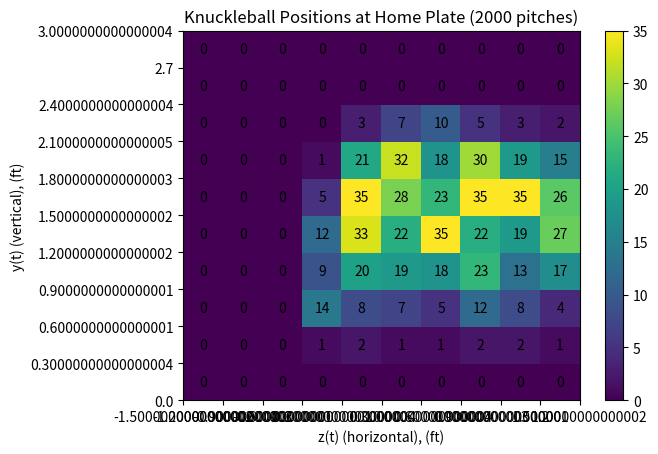

The matplotlib source for this figure:
# [redacted]

import numpy as np
import matplotlib.pyplot as plt
import scipy.constants as constants
from scipy.constants import g,pi

def convert(value,unit1,unit2):
        '''Convert value in unit1 to unit2'''
                
        # the converter
        conv = {'ft->m':constants.foot,'in->m':constants.inch,'mph->m/s':constants.mph}

        # make a copy and perform reverse conversions
        cpy_conv = dict(conv)
        for key, val in cpy_conv.items():
            units = key.split('->')
            conv[units[-1]+'->'+units[0]] = 1.0/val
                                                                
        # perform the conversion
        key = '%s->%s'%(unit1,unit2)
        if key in conv:
            return value*conv[key]
        else:
            print('Unit conversion %s not possible.' %key)

def main():
    # GridBox Features
    gridSides = 36                        #side length of grid box (in inches)-->3ft
    gridArea = gridSides**2
    unitCellArea = 13.6                   #cross-sectional area of baseball (inches)
    unitCellSides = np.sqrt(unitCellArea)
    insideBox = 0                         #pitches inside the box
    
    # Generate GridBox
    N = 1                                 #number of unit cells in a each row or columni
    unitCellRanges = [0,unitCellSides]
    while(N*unitCellSides <= gridSides):
        N += 1
        unitCellRanges.append(unitCellSides*N)
    gridBox = np.zeros((N,N))             #2D-Array of dimension = (N*unitCellSide)^2

    #Parameters
    pitches = 2000
    pitchesList = np.arange(0,pitches,1)

    for i in pitchesList:

        # the time step
        dt = 0.001 # s

        # the dimensionless angular drag factor
        S0om = 4.1E-4

        # drag force
        B2om = 0.0005
        
        #Initial Positions
        x0 = 0
        y0 = convert(np.random.uniform(6.3,6.7), 'ft', 'm')       #Observed release heights: 6.5+-0.2ft
        z0 = convert(np.random.uniform(2.9,3.1), 'ft', 'm')       #Horizontal inital pos of pitch: 1.5+-0.1ft from home
        theta = convert(np.random.uniform(0,2*np.pi),'ft','m')    #Initial angle of the baseball respect to y-axis 

        #Initial Velocities
        vx = convert(np.random.uniform(64.0,71.0),'mph','m/s')      #Observed initial pitch speeds: 67.5+-3.5mph
        vy = convert(np.random.uniform(0.8,1.6),'mph','m/s')        #Observed initial vertical speeds: 1.2+-0.4mph
        vz = convert(np.random.uniform(1.5,1.9),'mph','m/s')        #Observed initial transverse speed: 1.7+-0.2mph
        omega = np.random.uniform(0.35,0.45)                        #Observed initial rotations: 0.4 +- 0.05 rev/s
        
        # lateral force
        lateralForce = 0.5*g*(np.sin(4*theta) - 0.25*np.sin(8*theta) + 0.08*np.sin(12*theta) - 0.025*np.sin(16*theta))
        # Magnus force
        magnusForce = S0om*vx*omega

        # initial conditions (convert everything to SI)
        r = np.array([[x0,y0,z0]])
        while r[-1,0] <= convert(60.5,'ft','m'):
                v = np.sqrt(vx**2 + vy**2 + vz**2)
                vx -= B2om*v*vx*dt
                vy -= g*dt
                vz -= (S0om*vx*omega + lateralForce)*dt
                cr = np.array([[vx,vy,-vz]])*dt
                r = np.append(r,r[-1]+cr,axis=0)            

        # convert the result to feet
        r = convert(r,'m','ft')

        #convert result to inches to fill gridBox
        r_inches = convert(convert(r,'ft','m'),'m','in')
        
        #determine the corresponding coordinates (y,z) to fill the gridbox
        for j,l in enumerate(unitCellRanges):
            if r_inches[-1][1] >= l and r_inches[-2][1] < l + unitCellSides:
                y = j
                break
        
        for k,m in enumerate(unitCellRanges):
            if (gridSides - (r_inches[-1][2] - r_inches[0][2])) >= m and (gridSides - (r_inches[-1][2] - r_inches[0][2])) < m + unitCellSides:
                z = k
                gridBox[y][z] += 1
                insideBox += 1
                break
            #out of the box
            if (gridSides - (r_inches[-1][2] - r_inches[0][2])) <= unitCellRanges[0] or (gridSides - (r_inches[-1][2] - r_inches[0][2])) > unitCellRanges[-1]:
                break
    
    outsideBox = pitches - insideBox      #pitches outside box
    #Probability gridBox
    print(gridBox)
    print('Pitches inside box: ', insideBox)
    print('Pitches outside box: ', outsideBox)

    #Fills each unit cell with the amount of pitches going through there
    for y in range(gridBox.shape[0]):
        for x in range(gridBox.shape[1]):
            plt.text(x + 0.5, y + 0.5, '%.d' % gridBox[y, x],horizontalalignment='center',verticalalignment='center')
    
    #Density Plot
    gridSides = convert(gridSides,'in','m')
    gridSides = convert(gridSides,'m','ft')
    plt.pcolor(gridBox)
    plt.xticks(np.arange(0,np.size(unitCellRanges)), np.linspace(-gridSides/2,gridSides/2, np.size(unitCellRanges)))  #Label axis subdivisions such that homeplate is at z=0
    plt.yticks(np.arange(0,np.size(unitCellRanges)), np.linspace(0,gridSides,np.size(unitCellRanges)))
    plt.xlabel('z(t) (horizontal), (ft)')
    plt.ylabel('y(t) (vertical), (ft)')
    plt.title('Knuckleball Positions at Home Plate (%.d pitches)'%pitches)
    plt.colorbar()
    plt.savefig('knuckleball_colormap.png')
    plt.show()
    
if __name__ == '__main__':
    main()
